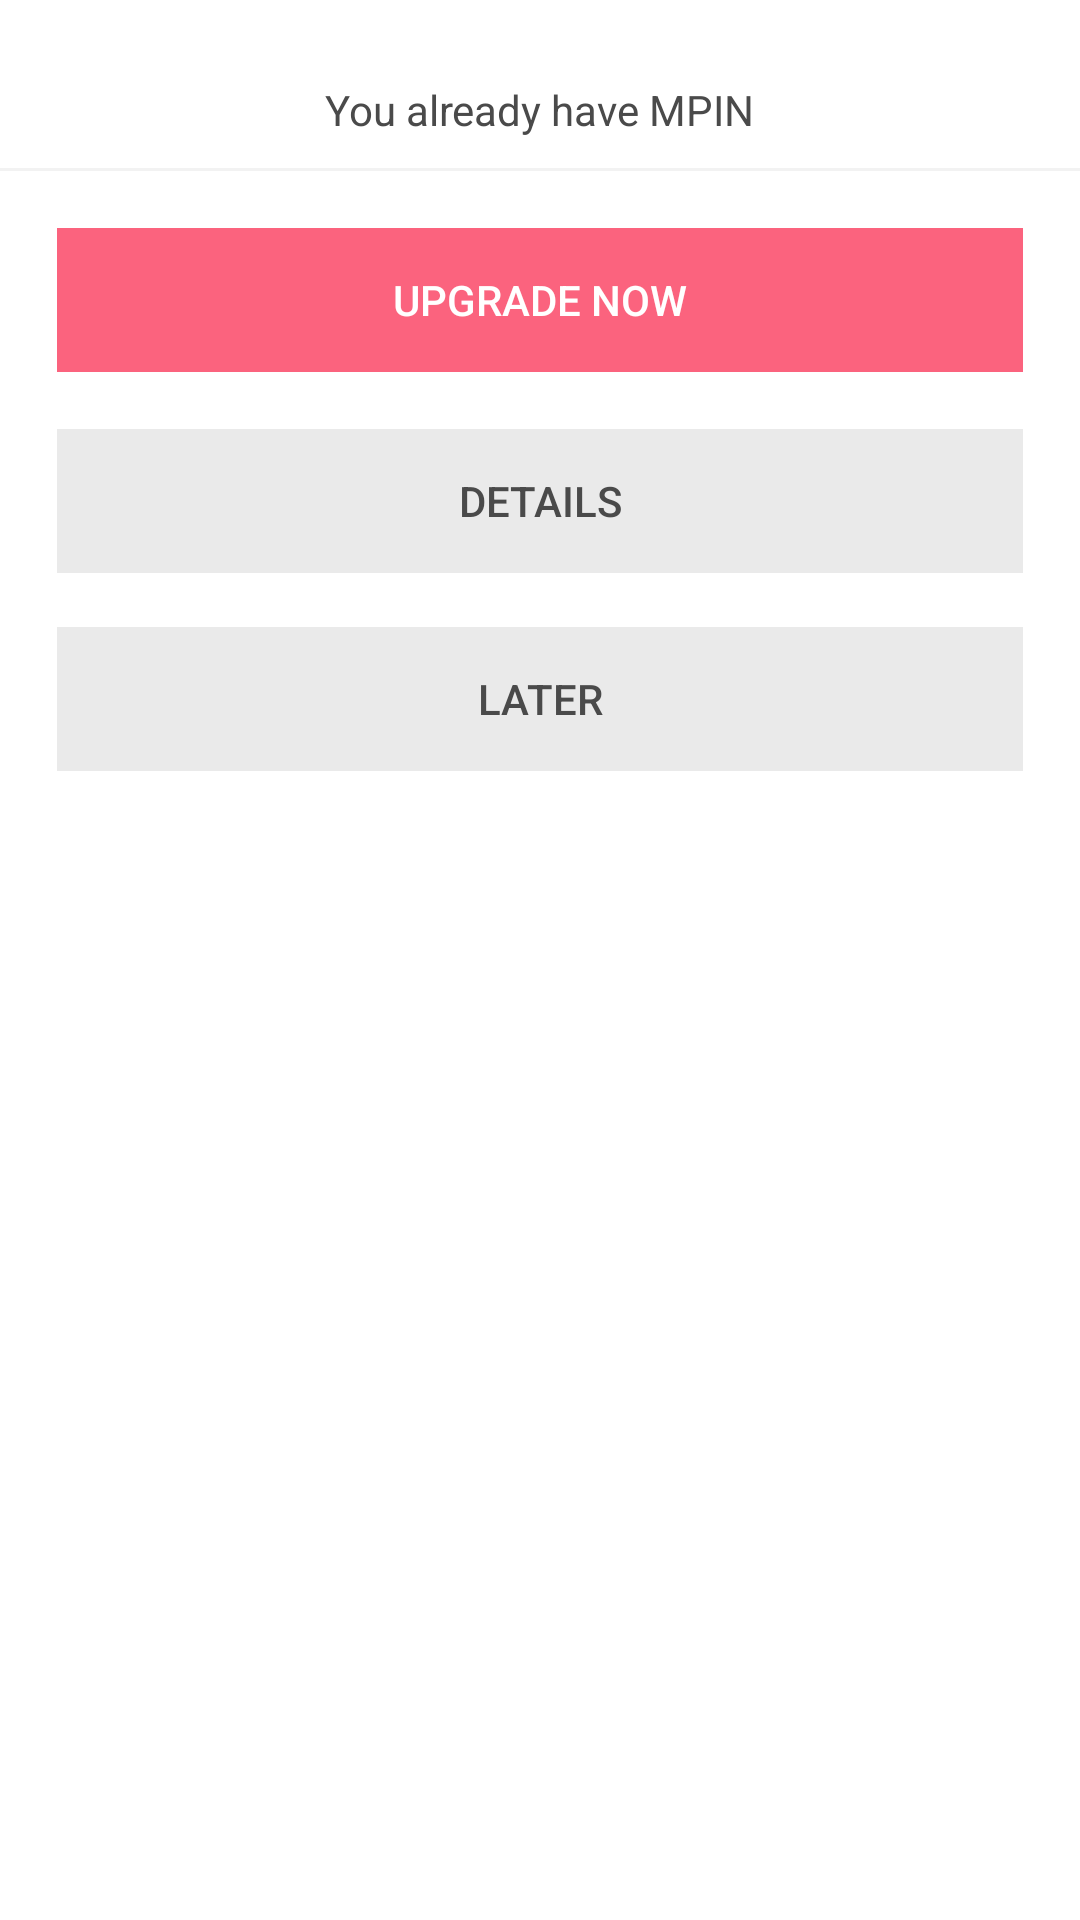

The Android layout XML behind this screen, and the referenced resources:
<!-- AndroidManifest.xml: application theme AppTheme -->
<!-- res/layout/custom_popup_3btn.xml -->
<RelativeLayout xmlns:android="http://schemas.android.com/apk/res/android"
    android:orientation="vertical"
    android:layout_width="match_parent"
    android:layout_height="wrap_content"
    android:background="#ffffffff">



    <TextView
        android:layout_width="wrap_content"
        android:layout_height="wrap_content"
        android:text="You already have MPIN"
        android:id="@+id/popup_msg"
        android:layout_marginTop="27dp"
        android:layout_marginLeft="20dp"
        android:layout_marginRight="20dp"
        android:layout_marginBottom="10dp"
        android:textSize="14sp"
        android:textColor="@color/idfc_popup_text"
        android:layout_centerHorizontal="true"
        android:gravity="center_horizontal" />

    <LinearLayout
        android:layout_width="match_parent"
        android:layout_height="1dp"
        android:orientation="horizontal"
        android:id="@+id/popup_divider"
        android:layout_below="@+id/popup_msg"
        android:background="@color/group_bg"
        android:gravity="center_horizontal"/>

    <Button
        android:layout_width="match_parent"
        android:layout_height="48dp"
        android:layout_marginTop="19dp"
        android:layout_marginLeft="19dp"
        android:layout_marginRight="19dp"
        android:text="upgrade now"
        android:id="@+id/preferredActionBtn"
        android:gravity="center_vertical|center_horizontal"
        android:layout_below="@+id/popup_divider"
        android:layout_marginBottom="14sp"
        android:background="@color/popupBtn_pink"
        android:layout_centerHorizontal="true"
        android:textAllCaps="true"
        android:textColor="@color/white"
        style="?android:borderlessButtonStyle" />

    <Button
        android:layout_width="match_parent"
        android:layout_height="48dp"
        android:layout_marginTop="5dp"
        android:layout_marginRight="19dp"
        android:layout_marginLeft="19dp"
        android:text="details"
        android:id="@+id/unpreferredBtn1"
        android:gravity="center_vertical|center_horizontal"
        android:layout_below="@+id/preferredActionBtn"
        android:layout_marginBottom="13sp"
        android:background="@color/popupBtn_gray"
        android:layout_centerHorizontal="true"
        android:textAllCaps="true"
        android:textColor="@color/idfc_popup_text"
        style="?android:borderlessButtonStyle" />

    <Button
        android:layout_width="match_parent"
        android:layout_height="48dp"
        android:layout_marginTop="5dp"
        android:layout_marginRight="19dp"
        android:layout_marginLeft="19dp"
        android:text="LATER"
        android:id="@+id/unpreferredBtn2"
        android:gravity="center_vertical|center_horizontal"
        android:layout_below="@+id/unpreferredBtn1"
        android:layout_marginBottom="13sp"
        android:background="@color/popupBtn_gray"
        android:layout_centerHorizontal="true"
        android:textAllCaps="true"
        android:textColor="@color/idfc_popup_text"
        style="?android:borderlessButtonStyle" />

</RelativeLayout>
<!-- resources referenced by this layout -->
<resources>
  <color name="group_bg">#F2F2F2</color>
  <color name="idfc_popup_text">#4A4A4A</color>
  <color name="popupBtn_gray">#EAEAEA</color>
  <color name="popupBtn_pink">#FB637E</color>
  <color name="white">#FFFFFF</color>
  <style name="AppTheme" parent="Theme.AppCompat.Light.NoActionBar">
          <item name="android:windowActionBar">false</item>
          <item name="android:actionBarStyle" tools:ignore="NewApi">@style/MyActionBar</item>
          <item name="actionBarStyle">@style/MyActionBar</item>
          <item name="drawerArrowStyle">@style/DrawerArrowStyle</item>
         
          
          <item name="colorPrimary">@color/colorPrimary</item>
          <item name="colorPrimaryDark">@color/colorPrimaryDark</item>
          <item name="colorAccent">@color/colorAccent</item>
          <item name="android:windowBackground">@android:color/white</item>
      </style>
  <style name="MyActionBar" parent="@style/Widget.AppCompat.Light.ActionBar.Solid">
      </style>
  <style name="DrawerArrowStyle" parent="Widget.AppCompat.DrawerArrowToggle">
          <item name="spinBars">true</item>
      </style>
  <color name="colorPrimary">#C98BDB</color>
  <color name="colorPrimaryDark">#FB6373</color>
  <color name="colorAccent">#2298aa</color>
</resources>
